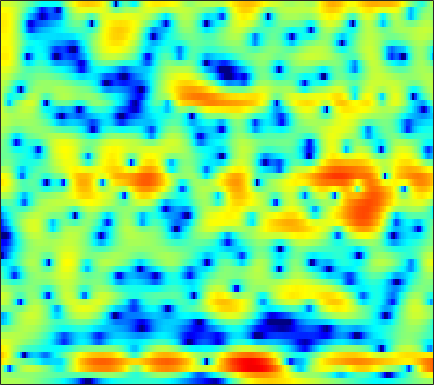

The data file committed next to this chart (first rows):
1.8483, 1.8826, 1.9107, 1.9169, 1.9013, 1.8611, 1.7963, 1.7335, 1.6172, 1.4731, 1.3142, 1.1758, 0.97229, 0.74255, 0.55109, 0.27379, -0.037452, -0.28582, -0.63919, -1.0394, -1.4615, -1.7671, -2.2175, -2.6914
1.622, 1.42, 1.149, 0.9039, 0.755, 0.61, 0.533, 0.5125, 0.5243, 0.5635, 0.607, 0.631, 0.639, 0.6135, 0.5673, 0.4625, 0.3064, 0.1671, -0.04683, -0.2909, -0.5515, -0.7539, -1.022, -1.279
2.377, 0.09092, -4.147, -11.14, -14.74, -7.748, -3.477, -1.478, 0.3081, 1.459, 2.201, 2.557, 2.826, 2.921, 2.88, 2.708, 2.423, 2.14, 1.683, 1.136, 0.4962, -0.05745, -0.9271, -1.938
7.175, 6.149, 4.854, 3.739, 3.046, 2.264, 1.624, 1.178, 0.5769, -0.03882, -0.6492, -1.096, -1.645, -2.159, -2.568, -3.206, -4.012, -4.722, -5.785, -6.822, -7.569, -7.795, -7.691, -7.434
8.323, 7.528, 6.365, 5.038, 3.916, 2.176, 0.08488, -1.832, -5.107, -9.941, -18.81, -22.61, -13.67, -9.958, -8.52, -7.718, -7.729, -8.218, -9.366, -10.8, -11.83, -11.7, -10.35, -8.484
6.31, 5.862, 5.17, 4.367, 3.701, 2.732, 1.7, 0.9007, -0.1357, -1.078, -1.843, -2.28, -2.688, -2.987, -3.164, -3.398, -3.654, -3.894, -4.242, -4.586, -4.887, -5.076, -5.285, -5.398
4.26, 4.128, 3.889, 3.591, 3.337, 2.958, 2.551, 2.232, 1.81, 1.384, 0.965, 0.6573, 0.2518, -0.1599, -0.4754, -0.9201, -1.399, -1.792, -2.362, -3.003, -3.718, -4.317, -5.245, -6.322
2.334, 2.354, 2.362, 2.355, 2.343, 2.316, 2.272, 2.221, 2.134, 2.011, 1.856, 1.712, 1.48, 1.196, 0.9475, 0.557, 0.1019, -0.2863, -0.8768, -1.565, -2.351, -3.016, -4.02, -5.188
-0.6333, -0.6045, -0.4314, -0.1219, 0.1688, 0.5912, 1.011, 1.297, 1.63, 1.881, 2.047, 2.108, 2.114, 2.027, 1.906, 1.66, 1.325, 1.02, 0.5447, -0.008258, -0.63, -1.128, -1.825, -2.544
-7.909, -8.275, -7.144, -5.152, -3.68, -1.993, -0.636, 0.1812, 1.054, 1.713, 2.204, 2.466, 2.69, 2.774, 2.752, 2.614, 2.355, 2.081, 1.616, 1.049, 0.3905, -0.1425, -0.8697, -1.569
-8.811, -9.486, -7.867, -5.347, -3.681, -1.918, -0.5755, 0.2294, 1.095, 1.783, 2.336, 2.671, 3.026, 3.248, 3.323, 3.287, 3.072, 2.78, 2.223, 1.465, 0.457, -0.4687, -1.954, -3.73
0.1071, -0.001752, -0.07413, -0.1027, -0.1416, -0.248, -0.4544, -0.6005, -0.6709, -0.4164, 0.1695, 0.7574, 1.562, 2.243, 2.607, 2.874, 2.865, 2.684, 2.197, 1.456, 0.4522, -0.5052, -2.083, -4.144
3.131, 2.97, 2.529, 1.792, 0.9587, -0.609, -3.03, -5.779, -12.3, -17.04, -8, -4.396, -1.468, 0.3026, 1.122, 1.669, 1.722, 1.506, 0.8815, 5.9645e-05, -0.9331, -1.543, -2.065, -2.169
3.491, 3.348, 2.953, 2.34, 1.731, 0.73, -0.4295, -1.317, -2.221, -2.471, -1.939, -1.252, -0.3131, 0.3788, 0.6673, 0.6779, 0.1827, -0.5563, -2.145, -4.728, -9.008, -14.57, -16.06, -8.54
1.683, 1.522, 1.204, 0.7911, 0.4614, 0.03163, -0.3206, -0.5096, -0.635, -0.5813, -0.4165, -0.2309, 0.02665, 0.2176, 0.2596, 0.1461, -0.2153, -0.6684, -1.466, -2.473, -3.463, -3.954, -3.894, -3.018
-0.5719, -0.9881, -1.657, -2.406, -2.953, -3.557, -3.857, -3.816, -3.434, -2.803, -2.064, -1.52, -0.8812, -0.3603, -0.06931, 0.1832, 0.3006, 0.3048, 0.2332, 0.1442, 0.1054, 0.1447, 0.3277, 0.656
-2.28, -3.13, -4.583, -6.543, -8.492, -11.93, -15.22, -14.12, -10.03, -6.704, -4.283, -2.909, -1.507, -0.5156, 0.02554, 0.5079, 0.7747, 0.8719, 0.8829, 0.8558, 0.8562, 0.917, 1.111, 1.452
-3.203, -3.954, -5.049, -6.313, -7.388, -8.831, -9.509, -8.914, -6.955, -4.692, -2.714, -1.507, -0.2333, 0.6459, 1.071, 1.329, 1.249, 0.9913, 0.3893, -0.4403, -1.326, -1.799, -1.79, -0.9508
-7.362, -7.447, -7.093, -6.442, -5.896, -5.089, -4.194, -3.442, -2.355, -1.227, -0.1529, 0.555, 1.319, 1.839, 2.033, 2.005, 1.585, 0.9534, -0.4019, -2.638, -6.45, -11.78, -19.56, -7.639
-31.21, -19.85, -14.07, -10.78, -8.954, -6.984, -5.325, -4.22, -2.886, -1.718, -0.6992, -0.04274, 0.6604, 1.157, 1.382, 1.476, 1.331, 1.047, 0.471, -0.2676, -0.9953, -1.367, -1.369, -0.7284
-15.15, -14.88, -13.77, -12.13, -10.78, -8.95, -7.186, -5.937, -4.41, -3.055, -1.881, -1.124, -0.2808, 0.3686, 0.733, 1.057, 1.224, 1.268, 1.235, 1.154, 1.082, 1.073, 1.152, 1.36
-16.41, -16.89, -16.5, -14.83, -13.16, -10.76, -8.464, -6.893, -5.001, -3.371, -1.993, -1.117, -0.1514, 0.6016, 1.035, 1.452, 1.693, 1.789, 1.817, 1.766, 1.671, 1.605, 1.548, 1.56
-21.77, -27.39, -30.67, -19.88, -15.45, -11.27, -8.111, -6.164, -3.977, -2.181, -0.7116, 0.2031, 1.183, 1.912, 2.304, 2.635, 2.748, 2.691, 2.456, 2.051, 1.528, 1.097, 0.5612, 0.1889
-16.14, -15.39, -13.81, -11.61, -9.777, -7.285, -4.977, -3.417, -1.586, -0.02471, 1.268, 2.06, 2.912, 3.517, 3.808, 3.969, 3.872, 3.603, 2.954, 1.93, 0.4568, -1.003, -3.456, -6.064
-15.41, -12.93, -10.26, -7.977, -6.425, -4.544, -2.863, -1.726, -0.3743, 0.7866, 1.778, 2.397, 3.079, 3.577, 3.821, 3.947, 3.827, 3.556, 2.904, 1.856, 0.3075, -1.262, -3.998, -7.189
-11.19, -9.619, -7.68, -5.995, -4.889, -3.613, -2.533, -1.836, -1.035, -0.3263, 0.3102, 0.7719, 1.34, 1.854, 2.184, 2.529, 2.699, 2.711, 2.556, 2.196, 1.66, 1.169, 0.506, -0.05388
-7.339, -6.204, -4.909, -3.924, -3.389, -2.925, -2.71, -2.7, -2.82, -2.966, -2.959, -2.736, -2.114, -1.235, -0.5221, 0.3621, 1.115, 1.542, 1.942, 2.175, 2.263, 2.267, 2.206, 2.128
-2.607, -2.05, -1.57, -1.377, -1.429, -1.815, -2.646, -3.622, -5.531, -8.422, -12.11, -13.12, -9.68, -6.049, -3.996, -1.985, -0.5596, 0.2329, 1.001, 1.531, 1.889, 2.087, 2.274, 2.412
1.977, 2.019, 1.883, 1.526, 1.099, 0.2771, -0.8742, -2.005, -3.877, -6.143, -8.203, -8.694, -7.373, -5.252, -3.838, -2.318, -1.32, -0.7911, -0.309, -0.02522, 0.1553, 0.2882, 0.4952, 0.7143
5.04, 4.806, 4.381, 3.791, 3.227, 2.331, 1.305, 0.4941, -0.5668, -1.493, -2.125, -2.389, -2.395, -2.146, -1.937, -1.78, -1.818, -2.07, -2.73, -3.638, -4.426, -4.655, -4.335, -3.531
6.473, 6.155, 5.589, 4.82, 4.098, 2.944, 1.607, 0.5328, -0.8414, -1.878, -2.39, -2.396, -2.102, -1.747, -1.555, -1.619, -2.079, -2.857, -4.702, -8.018, -15.07, -44.61, -12.94, -7.548
5.452, 5.291, 4.796, 3.966, 3.09, 1.507, -0.6736, -2.856, -6.826, -12.12, -12.22, -8.802, -5.473, -3.439, -2.486, -1.719, -1.557, -1.714, -2.233, -3.057, -3.721, -3.86, -3.366, -2.391
1.694, 1.921, 1.833, 1.333, 0.6929, -0.5294, -2.193, -3.715, -6.063, -8.079, -8.348, -7.424, -5.855, -4.472, -3.685, -2.863, -2.338, -2.046, -1.723, -1.438, -1.071, -0.7475, -0.1833, 0.4662
-0.9796, -0.5345, -0.2953, -0.4197, -0.7036, -1.303, -2.054, -2.666, -3.447, -4.06, -4.446, -4.56, -4.581, -4.508, -4.403, -4.307, -4.079, -3.817, -3.291, -2.539, -1.644, -0.9029, 0.08877, 1.031
-1.206, -0.9647, -0.8858, -1.058, -1.328, -1.809, -2.351, -2.751, -3.212, -3.603, -3.975, -4.268, -4.72, -5.38, -6.049, -7.19, -8.337, -8.757, -7.994, -5.968, -3.691, -2.117, -0.3256, 1.163
-0.6506, -0.7067, -1.098, -1.81, -2.529, -3.611, -4.651, -5.205, -5.471, -5.3, -4.983, -4.862, -5.01, -5.672, -6.646, -8.823, -12.92, -17.89, -15.3, -8.602, -4.511, -2.295, -0.05566, 1.642
-0.09444, -0.4026, -1.249, -2.703, -4.286, -7.374, -12.36, -17.41, -14.62, -9.496, -6.582, -5.227, -4.193, -3.751, -3.718, -3.897, -4.115, -4.057, -3.46, -2.336, -0.9688, 0.04445, 1.276, 2.299
0.8503, 0.5408, -0.1825, -1.316, -2.446, -4.29, -6.191, -7.114, -6.917, -5.494, -3.917, -2.945, -1.948, -1.264, -0.9061, -0.5834, -0.3151, -0.1232, 0.1839, 0.5337, 0.9306, 1.216, 1.571, 1.858
1.923, 1.744, 1.353, 0.8396, 0.3987, -0.1899, -0.6635, -0.8794, -0.9376, -0.7618, -0.4299, -0.1562, 0.2052, 0.4931, 0.6482, 0.7807, 0.8352, 0.8313, 0.7649, 0.6506, 0.473, 0.3041, 0.006293, -0.3565
2.728, 2.563, 2.272, 1.973, 1.753, 1.499, 1.303, 1.217, 1.17, 1.193, 1.238, 1.284, 1.315, 1.284, 1.208, 1.035, 0.7567, 0.4867, 0.03875, -0.5042, -1.167, -1.722, -2.62, -3.697
3.243, 2.906, 2.473, 2.097, 1.897, 1.745, 1.706, 1.737, 1.828, 1.933, 2.01, 2.03, 1.964, 1.783, 1.551, 1.118, 0.5082, -0.04917, -0.9043, -1.855, -2.87, -3.682, -4.849, -6.261
3.487, 2.612, 1.514, 0.6758, 0.3751, 0.4374, 0.8806, 1.302, 1.862, 2.334, 2.7, 2.86, 2.924, 2.771, 2.49, 1.841, 0.8709, -0.09798, -1.686, -3.491, -5.115, -5.966, -6.404, -6.525
3.232, 1.086, -2.893, -7.84, -8.635, -4.951, -1.99, -0.5053, 0.8855, 1.902, 2.685, 3.163, 3.629, 3.807, 3.718, 3.192, 2.134, 0.8756, -1.634, -5.773, -14.41, -26.14, -9.983, -5.415
2.654, 0.8689, -2.032, -4.785, -5.691, -5.191, -4.421, -4.158, -4.026, -3.539, -2.36, -1.147, 0.3666, 1.499, 2.023, 2.297, 2.046, 1.545, 0.4754, -0.8631, -1.964, -2.285, -1.813, -0.8076
2.583, 1.81, 0.5722, -0.7495, -1.798, -3.362, -5.437, -7.756, -13.39, -38.5, -12.11, -7.407, -3.761, -1.52, -0.397, 0.5615, 1.058, 1.21, 1.2, 1.079, 0.9534, 0.9327, 1.016, 1.201
2.808, 2.47, 1.806, 0.9266, 0.1407, -1.086, -2.478, -3.575, -4.858, -5.414, -4.935, -4.089, -2.814, -1.635, -0.9119, -0.1772, 0.3461, 0.6045, 0.8321, 0.9435, 0.9668, 0.9628, 0.9319, 0.8988
3.433, 3.314, 2.99, 2.467, 1.978, 1.233, 0.4262, -0.1539, -0.8411, -1.351, -1.595, -1.635, -1.512, -1.268, -1.06, -0.7572, -0.4956, -0.3416, -0.2112, -0.1799, -0.2272, -0.3289, -0.5199, -0.7615
4.468, 4.481, 4.315, 3.959, 3.569, 2.91, 2.114, 1.452, 0.5301, -0.3821, -1.21, -1.72, -2.176, -2.365, -2.326, -2.135, -1.908, -1.764, -1.693, -1.771, -2.007, -2.287, -2.761, -3.326
5.564, 5.689, 5.622, 5.309, 4.9, 4.122, 3.081, 2.108, 0.5497, -1.307, -3.438, -5.043, -6.637, -6.877, -6.219, -5.084, -4.122, -3.648, -3.363, -3.483, -4.011, -4.642, -5.788, -7.197
5.934, 6.178, 6.224, 5.947, 5.533, 4.689, 3.494, 2.33, 0.3402, -2.319, -6.022, -10.12, -19.92, -16.41, -11.29, -7.773, -5.895, -5.14, -4.734, -4.944, -5.764, -6.818, -8.93, -12.25
5.465, 5.767, 5.882, 5.666, 5.301, 4.546, 3.478, 2.482, 0.897, -0.9289, -2.921, -4.334, -5.794, -6.396, -6.346, -5.948, -5.563, -5.383, -5.411, -5.779, -6.51, -7.354, -8.889, -10.79
5.194, 5.452, 5.53, 5.324, 4.981, 4.29, 3.347, 2.504, 1.227, -0.163, -1.558, -2.54, -3.686, -4.544, -4.993, -5.385, -5.619, -5.741, -5.933, -6.195, -6.578, -6.943, -7.534, -8.193
5.506, 5.681, 5.672, 5.396, 5.01, 4.26, 3.257, 2.343, 0.9399, -0.6509, -2.331, -3.603, -5.155, -6.409, -7.025, -7.455, -7.503, -7.436, -7.265, -7.114, -7.037, -7.003, -6.995, -7.051
5.994, 6.112, 6.043, 5.691, 5.244, 4.396, 3.24, 2.145, 0.371, -1.803, -4.486, -6.865, -10.52, -13.82, -14.69, -13.45, -11.81, -10.84, -9.883, -9.186, -8.626, -8.279, -7.851, -7.434
6.183, 6.283, 6.19, 5.829, 5.377, 4.519, 3.345, 2.24, 0.4082, -1.907, -4.813, -7.542, -12.07, -17.21, -18.23, -16.03, -14.28, -13.53, -13.03, -12.61, -11.97, -11.38, -10.58, -9.795
5.995, 6.075, 5.976, 5.661, 5.273, 4.545, 3.573, 2.688, 1.273, -0.4042, -2.344, -3.912, -6.062, -8.056, -9.462, -11.17, -13.05, -14.92, -18.26, -20.98, -18.93, -16.45, -14.22, -13.23
5.408, 5.434, 5.341, 5.096, 4.809, 4.294, 3.612, 2.997, 2.054, 0.9816, -0.2226, -1.184, -2.551, -4.011, -5.219, -7.008, -9.147, -11.13, -14.13, -16.38, -15.37, -13.85, -12.42, -12.22
3.674, 3.672, 3.65, 3.538, 3.384, 3.082, 2.67, 2.29, 1.731, 1.122, 0.5272, 0.05609, -0.585, -1.298, -1.836, -2.636, -3.498, -4.117, -4.845, -5.337, -5.542, -5.527, -5.459, -5.403
